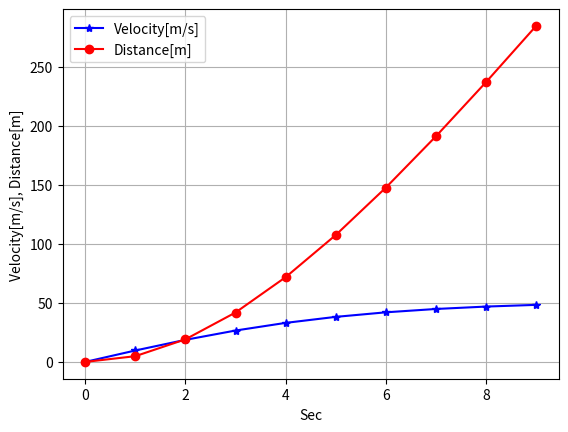

Source code (Python):
import numpy as np
import matplotlib.pyplot as plt
t=np.arange(0, 10, 1)

fv= lambda t: np.sqrt(9.81*68/0.25)*np.tanh(np.sqrt(9.81*0.25/68)*t)

fx= lambda t : 68/0.25*np.log(np.cosh(np.sqrt(9.8*0.25/68)*t))

fv_t=fv(t)
fx_t=fx(t)
plt.figure(104)
vel, =plt.plot(t, fv_t, 'b*-', label='Velocity[m/s]')
dis, =plt.plot(t, fx_t, 'ro-', label='Distance[m]')
plt.legend(handles=[vel, dis])
plt.grid()
plt.xlabel('Sec')
plt.ylabel('Velocity[m/s], Distance[m]')
